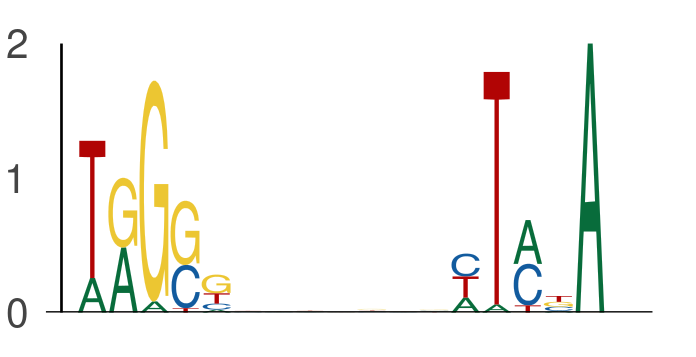

The table this chart was drawn from, first rows:
seq_index, start_position, end_position, is_reversed_complement
4583, 34, 39, 0
4583, 46, 51, 0
5000, 45, 50, 0
5000, 57, 62, 0
2774, 61, 66, 0
2774, 73, 78, 0
1457, 52, 57, 0
1457, 64, 69, 0
3930, 15, 20, 0
3930, 27, 32, 0
3339, 15, 20, 0
3339, 27, 32, 0
2387, 58, 63, 0
2387, 70, 75, 0
5670, 17, 22, 0
5670, 29, 34, 0
320, 16, 21, 0
320, 28, 33, 0
6876, 47, 52, 0
6876, 59, 64, 0
2080, 9, 14, 0
2080, 21, 26, 0
1812, 53, 58, 0
1812, 65, 70, 0
3566, 36, 41, 0
3566, 48, 53, 0
7534, 63, 68, 0
7534, 75, 80, 0
7630, 11, 16, 0
7630, 23, 28, 0
6036, 28, 33, 0
6036, 40, 45, 0
2784, 37, 42, 0
2784, 49, 54, 0
4618, 51, 56, 0
4618, 63, 68, 0
3186, 17, 22, 0
3186, 29, 34, 0
5566, 29, 34, 0
5566, 41, 46, 0
3666, 38, 43, 0
3666, 50, 55, 0
6147, 44, 49, 0
6147, 56, 61, 0
6195, 39, 44, 0
6195, 51, 56, 0
7526, 29, 34, 0
7526, 41, 46, 0
6686, 29, 34, 0
6686, 41, 46, 0
6686, 21, 26, 0
6686, 33, 38, 0
2165, 59, 64, 0
2165, 71, 76, 0
5709, 40, 45, 0
5709, 52, 57, 0
3649, 30, 35, 0
3649, 42, 47, 0
2746, 17, 22, 0
2746, 29, 34, 0
... 358 more rows
